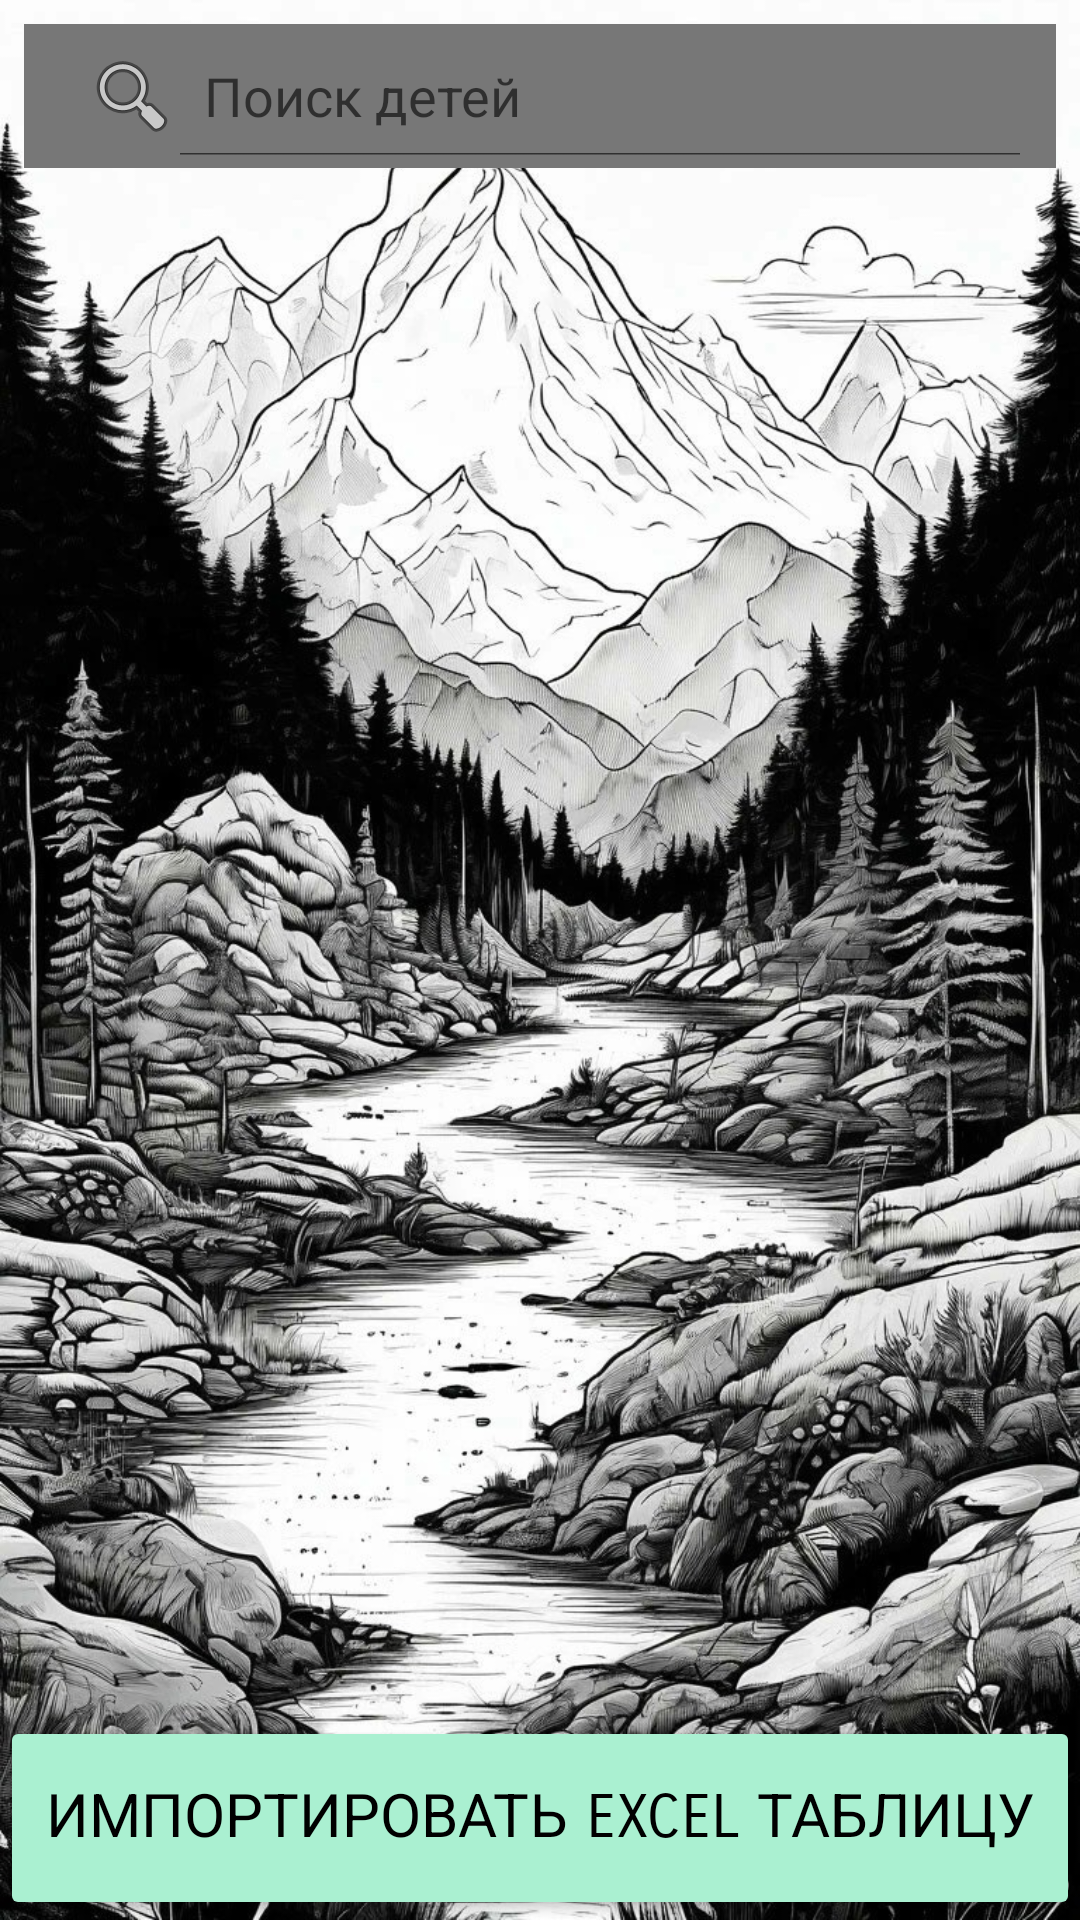

This screen was rendered from an Android layout file. Write that file and the resources it references.
<!-- AndroidManifest.xml: application theme Theme.AppCompat.DayNight.DarkActionBar -->
<!-- res/layout/activity_admin_child.xml -->
<?xml version="1.0" encoding="utf-8"?>
<androidx.constraintlayout.widget.ConstraintLayout xmlns:android="http://schemas.android.com/apk/res/android"
    xmlns:app="http://schemas.android.com/apk/res-auto"
    xmlns:tools="http://schemas.android.com/tools"
    android:layout_width="match_parent"
    android:layout_height="match_parent"
    android:background="@drawable/fon"
    tools:context=".admin.ActivityAdminChild">


    <androidx.recyclerview.widget.RecyclerView
        android:id="@+id/rvAdCh"
        android:layout_width="0dp"
        android:layout_height="0dp"
        android:layout_marginTop="8dp"
        app:layout_constraintBottom_toTopOf="@+id/bnAdChAdd"
        app:layout_constraintEnd_toEndOf="parent"
        app:layout_constraintStart_toStartOf="parent"
        app:layout_constraintTop_toBottomOf="@+id/searchView" />

    <Button
        android:id="@+id/bnAdChAdd"
        android:layout_width="0dp"
        android:layout_height="68dp"
        android:backgroundTint="@color/mint"
        android:fontFamily="sans-serif-smallcaps"
        android:text="Импортировать Excel таблицу"
        android:textColor="#000000"
        android:textSize="20sp"
        app:layout_constraintBottom_toBottomOf="parent"
        app:layout_constraintEnd_toEndOf="parent"
        app:layout_constraintStart_toStartOf="parent" />


    <SearchView
        android:id="@+id/searchView"
        android:layout_width="0dp"
        android:layout_height="wrap_content"
        android:layout_margin="8dp"
        android:background="#777777"
        android:backgroundTint="#777777"
        android:iconifiedByDefault="false"
        android:padding="4dp"
        android:queryHint="Поиск детей"
        android:searchHintIcon="@android:drawable/ic_menu_search"
        android:searchIcon="@android:drawable/ic_menu_search"
        app:circularflow_angles="8dp"
        app:iconifiedByDefault="false"
        app:layout_constraintEnd_toEndOf="parent"
        app:layout_constraintHorizontal_bias="1.0"
        app:layout_constraintStart_toStartOf="parent"
        app:layout_constraintTop_toTopOf="parent"
        app:queryHint="Поиск" />

</androidx.constraintlayout.widget.ConstraintLayout>
<!-- resources referenced by this layout -->
<resources>
  <color name="mint">#AAF0D1</color>
  <!-- drawable fon: jpg bitmap (drawable, 533600 bytes) -->
</resources>
